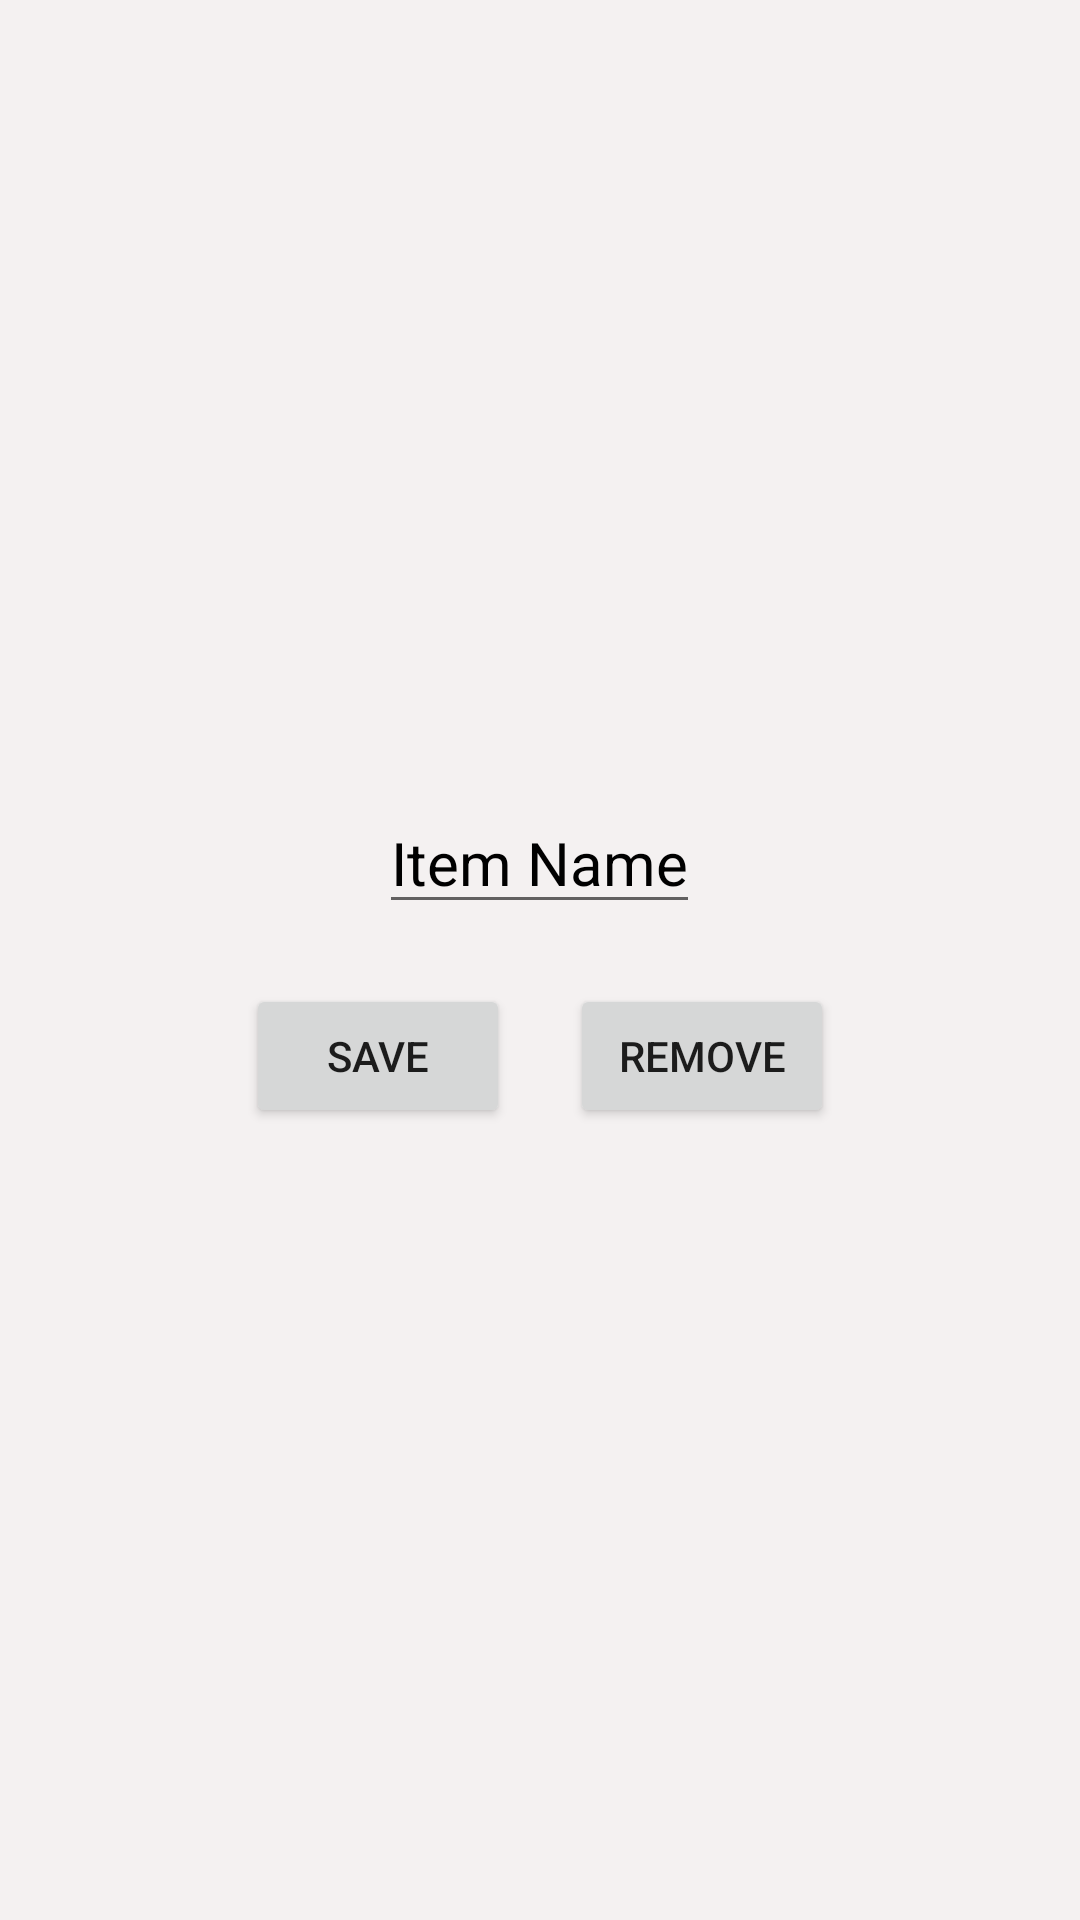

Reconstruct the res/layout file that produces this screen, plus the resources it refers to.
<!-- AndroidManifest.xml: application theme Theme.RoomieBudget -->
<!-- res/layout/popup_edit_item_name.xml -->
<?xml version="1.0" encoding="utf-8"?>
<LinearLayout xmlns:android="http://schemas.android.com/apk/res/android"
    android:layout_width="wrap_content"
    android:layout_height="wrap_content"
    xmlns:tools="http://schemas.android.com/tools"
    android:layout_gravity="center"
    android:background="#F4F1F1"
    android:gravity="center"
    android:orientation="vertical"
    tools:context=".PurchasedListActivity">

    <LinearLayout
        android:layout_width="wrap_content"
        android:layout_height="wrap_content"
        android:layout_margin="20dp"
        android:orientation="horizontal">

        <EditText
            android:id="@+id/itemName"
            android:layout_width="wrap_content"
            android:layout_height="wrap_content"
            android:layout_weight="1"
            android:text="Item Name"
            android:textColor="#000000"
            android:textSize="20sp" />

    </LinearLayout>

    <LinearLayout
        android:layout_width="wrap_content"
        android:layout_height="wrap_content"
        android:orientation="horizontal">

        <Button
            android:id="@+id/saveButton2"
            android:layout_width="wrap_content"
            android:layout_height="wrap_content"
            android:layout_marginLeft="10dp"
            android:layout_marginRight="10dp"
            android:layout_marginBottom="20dp"
            android:layout_weight="1"
            android:text="Save" />

        <Button
            android:id="@+id/removeButton3"
            android:layout_width="wrap_content"
            android:layout_height="wrap_content"
            android:layout_marginLeft="10dp"
            android:layout_marginRight="10dp"
            android:layout_marginBottom="20dp"
            android:layout_weight="1"
            android:text="Remove" />
    </LinearLayout>
</LinearLayout>
<!-- resources referenced by this layout -->
<resources>
  <style name="Theme.RoomieBudget" parent="Theme.MaterialComponents.DayNight.DarkActionBar">
          
          <item name="colorPrimary">@color/purple_500</item>
          <item name="colorPrimaryVariant">@color/purple_700</item>
          <item name="colorOnPrimary">@color/white</item>
          
          <item name="colorSecondary">@color/teal_200</item>
          <item name="colorSecondaryVariant">@color/teal_700</item>
          <item name="colorOnSecondary">@color/black</item>
          
          <item name="android:statusBarColor">?attr/colorPrimaryVariant</item>
          
      </style>
  <!-- not gathered from this repository: default colours our renderer supplied (Android Studio template values) -->
  <color name="purple_500">#FF6200EE</color>
  <color name="purple_700">#FF3700B3</color>
  <color name="teal_200">#FF03DAC5</color>
  <color name="teal_700">#FF018786</color>
  <color name="black">#FF000000</color>
  <color name="white">#FFFFFFFF</color>
</resources>
